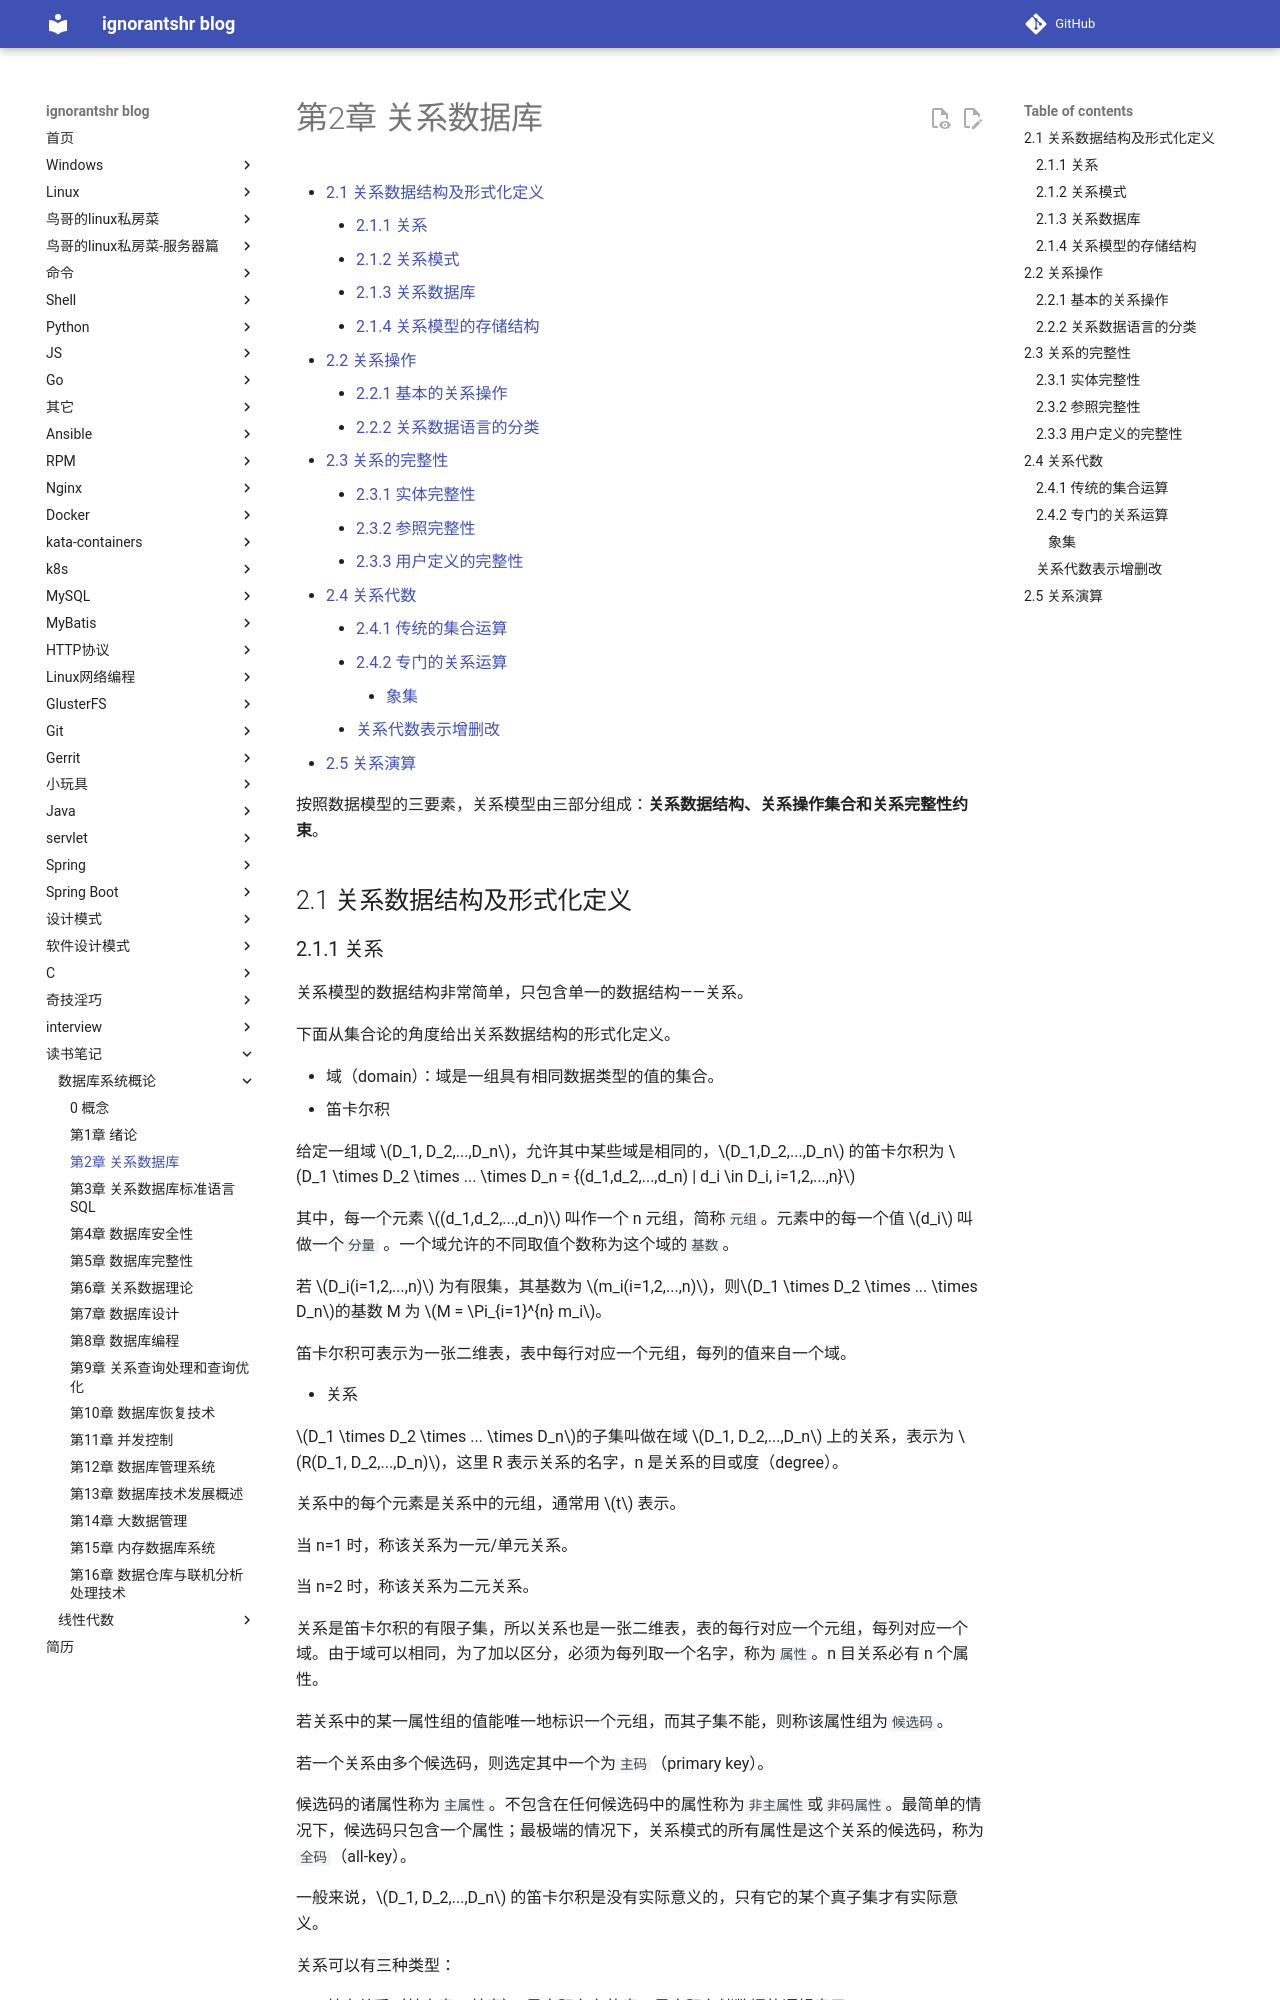

repository: ignorantshr/person-blog · page: 读书笔记/数据库系统概论/第2章 关系数据库/index.html · generator: mkdocs

[TOC]

按照数据模型的三要素，关系模型由三部分组成：**关系数据结构、关系操作集合和关系完整性约束**。

## 2.1 关系数据结构及形式化定义

### 2.1.1 关系

关系模型的数据结构非常简单，只包含单一的数据结构——关系。

下面从集合论的角度给出关系数据结构的形式化定义。

- 域（domain）：域是一组具有相同数据类型的值的集合。
- 笛卡尔积

  给定一组域 $D_1, D_2,...,D_n$，允许其中某些域是相同的，$D_1,D_2,...,D_n$ 的笛卡尔积为 $D_1 \times D_2 \times ... \times D_n = {(d_1,d_2,...,d_n) | d_i \in D_i, i=1,2,...,n}$

  其中，每一个元素 $(d_1,d_2,...,d_n)$ 叫作一个 n 元组，简称`元组`。元素中的每一个值 $d_i$ 叫做一个`分量`  。一个域允许的不同取值个数称为这个域的`基数`。

  若 $D_i(i=1,2,...,n)$ 为有限集，其基数为 $m_i(i=1,2,...,n)$，则$D_1 \times D_2 \times ... \times D_n$的基数 M 为 $M = \Pi_{i=1}^{n} m_i$。

  笛卡尔积可表示为一张二维表，表中每行对应一个元组，每列的值来自一个域。

- 关系

  $D_1 \times D_2 \times ... \times D_n$的子集叫做在域 $D_1, D_2,...,D_n$ 上的关系，表示为 $R(D_1, D_2,...,D_n)$，这里 R 表示关系的名字，n 是关系的目或度（degree）。

  关系中的每个元素是关系中的元组，通常用 $t$ 表示。

  当 n=1 时，称该关系为一元/单元关系。

  当 n=2 时，称该关系为二元关系。

  关系是笛卡尔积的有限子集，所以关系也是一张二维表，表的每行对应一个元组，每列对应一个域。由于域可以相同，为了加以区分，必须为每列取一个名字，称为`属性`。n 目关系必有 n 个属性。

  若关系中的某一属性组的值能唯一地标识一个元组，而其子集不能，则称该属性组为`候选码`。

  若一个关系由多个候选码，则选定其中一个为`主码`（primary key）。

  候选码的诸属性称为`主属性`。不包含在任何候选码中的属性称为`非主属性`或`非码属性`。最简单的情况下，候选码只包含一个属性；最极端的情况下，关系模式的所有属性是这个关系的候选码，称为`全码`（all-key）。

  一般来说，$D_1, D_2,...,D_n$ 的笛卡尔积是没有实际意义的，只有它的某个真子集才有实际意义。

关系可以有三种类型：
